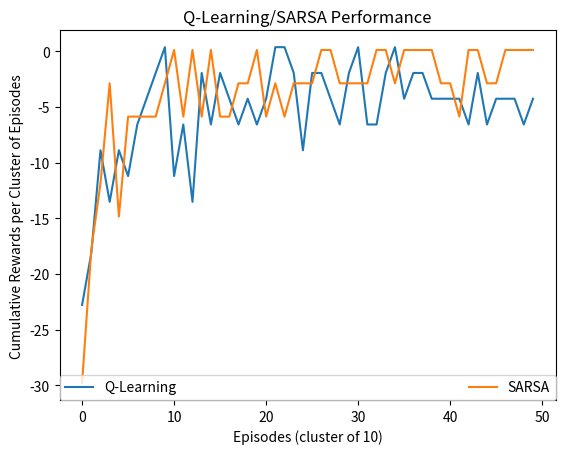

Here is the Python script that generated this plot:
import numpy as np
import random as random
import matplotlib.pyplot as plt

ROWS = 4 # number of rows
COLS = 12 # number of cols
S = (3, 0) #start position of agent
G = (3, 11) #goal position

class Cliff:

    # iniatialize board
    def __init__(self):
        self.end = False
        self.pos = S
        self.board = np.zeros([4, 12])
        self.steps = 0
        # add cliff marked as -1
        self.board[3, 1:11] = -1

    #move agent position with the correct action
    def nextPosition(self, action):
        if action == "up":
            nxtPos = (self.pos[0] - 1, self.pos[1])
        elif action == "down":
            nxtPos = (self.pos[0] + 1, self.pos[1])
        elif action == "left":
            nxtPos = (self.pos[0], self.pos[1] - 1)
        else:
            nxtPos = (self.pos[0], self.pos[1] + 1)
        # check legitimacy
        if nxtPos[0] >= 0 and nxtPos[0] <= 3:
            if nxtPos[1] >= 0 and nxtPos[1] <= 11:
                self.pos = nxtPos

        #end game states
        #check if next position is a goal state
        if self.pos == G:
            self.end = True
            print("Game ends reaching goal")
        #check if next position is a cliff
        if self.board[self.pos] == -1:
            self.end = True
            print("Game ends falling off cliff")
        return self.pos

    def getReward(self):
        # give reward just like Example 6.6 from book by Sutton
        if self.pos == G:
            return -1
        if self.board[self.pos] == 0:
            return -1
        #cliff has a reward of -100
        return -100

class Agent:
    def __init__(self, epsilon=0.3, lr=0.1, sarsa=True, softmax=False, temp=0.9):
        self.cliff = Cliff() #create new board
        self.actions = ["up", "left", "right", "down"] #define actions
        self.states = []  # record position and action of each episode
        self.pos = S #set agent position to start position
        self.epsilon = epsilon #epsilson rate
        self.lr = lr #learning rate
        self.sarsa = sarsa #if true sarsa is used, if false q-learning is used
        self.softmax = softmax #if true softmax is used, if false e-greedy is used
        self.state_actions = {} #define state actions
        self.temp = temp
        for i in range(ROWS):
            for j in range(COLS):
                self.state_actions[(i, j)] = {}
                for a in self.actions:
                    self.state_actions[(i, j)][a] = 0

    #Compute softmax values for each sets of scores in x.
    def calcSoftmax(self, values, temp):
        #temp specificies hardness
        #temp < 1 = harder -> algorithm gets more confident
        #temp > 1 = softer -> more equiprobable
        tempValues = [x / temp for x in values] #implement temperature for manipulating softness of softmax function
        bottom = sum(np.exp(tempValues)) #bottom of Boltzmann equation
        softmax = np.exp(tempValues)/bottom #full softmax Boltzmann equation
        return softmax

    def chooseAction(self):
        #softmax
        if self.softmax:
            if self.epsilon==0: #only used for calculating optimal policy -> calculateOptimalPolicy()
                max_next_reward = -999 # initialize on -999 to make sure first value will be max
                for a in self.actions: #loop through the 4 actions
                    current_position = self.pos
                    next_reward = self.state_actions[current_position][a] #check the next reward
                    if next_reward >= max_next_reward: # select the action with the max reward
                        action = a
                        max_next_reward = next_reward
                return action

            rewardValues = []
            for a in self.actions:
                rewardValues.append(self.state_actions[self.pos][a])

            softmaxProbabilities = self.calcSoftmax(rewardValues, self.temp)
            action = np.random.choice(a=self.actions, p=softmaxProbabilities)
            return action

        # epsilon-greedy    
        else:
            max_next_reward = -999 # initialize on -999 to make sure first value will be max
            action = ""


            if np.random.uniform(0, 1) <= self.epsilon: #epsilon chance to get a random action
                action = np.random.choice(self.actions)
            else:
                # greedy action
                for a in self.actions: #loop through the 4 actions
                    current_position = self.pos
                    next_reward = self.state_actions[current_position][a] #check the next reward
                    if next_reward >= max_next_reward: # select the action with the max reward
                        action = a
                        max_next_reward = next_reward
            return action

    def reset(self):
        self.states = [] #reset states
        self.cliff = Cliff() #make new board
        self.pos = S #reset player position

    def learn(self, iterations=10):
        reward_cache = list() #define reward cache
        step_cache = list() #define step cache
        for _ in range(iterations):
            while True:
                reward_cum = 0 # cumulative reward of the episode
                step_cum = 0 # keeps number of iterations untill the end of the game

                curr_state = self.pos #get current state
                action = self.chooseAction() #choose action

                # next position
                self.cliff.pos = self.cliff.nextPosition(action)
                self.pos = self.cliff.pos
                step_cum += 1

                cur_reward = self.cliff.getReward() #get reward
                reward_cum += cur_reward

                next_action = self.chooseAction() #determine next action used for SARSA
                next_state = self.pos
                if self.sarsa:
                    current_value = self.state_actions[curr_state][action] #get state action
                    next_state_value = self.state_actions[next_state][next_action] # differs from q-learning uses the next action determined by policy
                    # reward = Q(S,A) + lr * (state_reward + Q'(S,A) - Q(S,A))
                    reward = current_value + self.lr * (cur_reward + next_state_value - current_value)
                    self.state_actions[curr_state][action] = round(reward, 3) #define reward per Q(S,A)
                else:
                    current_value = self.state_actions[curr_state][action] #get current value
                    maximum_state_value = np.max(list(self.state_actions[self.pos].values()))  # maximum
                    #q-learning uses off-policy next maximum state value to calculate reward
                    reward = current_value + self.lr * (cur_reward + maximum_state_value - current_value)
                    self.state_actions[curr_state][action] = round(reward, 3) #define reward per Q(S,A)
                if self.cliff.end:
                    reward_cache.append(reward_cum) #append the cumulative reward to the reward cache
                    step_cache.append(step_cum) #append the cumulative step to the step cache
                    break

            self.reset()
        return reward_cache, step_cache #return reward and step cache used for plotting


def showRoute(states):
    board = np.zeros([4, 12])
    # add cliff marked as -1
    board[3, 1:11] = -1
    for i in range(0, ROWS):
        print('-------------------------------------------------')
        out = '| '
        for j in range(0, COLS):
            token = '0'
            if board[i, j] == -1:
                token = '*'
            if (i, j) in states: #for every Q(S,A) define path
                token = 'P'
            if (i, j) == G:
                token = 'G'
            out += token + ' | '
        print(out)
    print('-------------------------------------------------') 

#visualizes the reward convergence
def plot_cumreward_normalized(reward_cache_qlearning, reward_cache_SARSA):
    cum_rewards_q = []
    rewards_mean = np.array(reward_cache_qlearning).mean()
    rewards_std = np.array(reward_cache_qlearning).std()
    count = 0 # used to determine the batches
    cur_reward = 0 # accumulate reward for the batch
    for cache in reward_cache_qlearning:
        count = count + 1
        cur_reward += cache
        if(count == 10):
            # normalize the sample
            normalized_reward = (cur_reward - rewards_mean)/rewards_std
            cum_rewards_q.append(normalized_reward)
            cur_reward = 0
            count = 0
            
    cum_rewards_SARSA = []
    rewards_mean = np.array(reward_cache_SARSA).mean()
    rewards_std = np.array(reward_cache_SARSA).std()
    normalized_reward = (cur_reward - rewards_mean)/rewards_std
    count = 0 # used to determine the stepsize
    cur_reward = 0 # accumulate reward for the batch
    for cache in reward_cache_SARSA:
        count = count + 1
        cur_reward += cache
        if(count == 10):
            # normalize the sample
            normalized_reward = (cur_reward - rewards_mean)/rewards_std
            cum_rewards_SARSA.append(normalized_reward)
            cur_reward = 0
            count = 0      
    # prepare the graph  

    """Uncomment this to create a plot about Q-learning vs SARSA"""
    plt.plot(cum_rewards_q, label = "Q-Learning")
    plt.plot(cum_rewards_SARSA, label = "SARSA")
    plt.ylabel('Cumulative Rewards per Cluster of Episodes')
    plt.xlabel('Episodes (cluster of 10)')
    plt.title("Q-Learning/SARSA Performance")
    plt.legend(loc='lower right', ncol=2, mode="expand", borderaxespad=0.)
    plt.savefig('performance-qlearning-sarsa')

    """Uncomment this to create a plot about softmax vs e-greedy"""
    # plt.plot(cum_rewards_q, label = "Q-Learning E-greedy")
    # plt.plot(cum_rewards_SARSA, label = "Q-Learning Softmax")
    # plt.ylabel('Cumulative Rewards per Cluster of Episodes')
    # plt.xlabel('Episodes (cluster of 10)')
    # plt.title("Action Selectors Performance E-Greedy vs Softmax")
    # plt.legend(loc='lower right', ncol=2, mode="expand", borderaxespad=0.)
    # plt.savefig('performance-action-selectors')

def plot_cumreward_normalized_temperatures(reward_cache1, reward_cache2, reward_cache3, reward_cache4):
    cum_rewards_1 = []
    rewards_mean = np.array(reward_cache1).mean()
    rewards_std = np.array(reward_cache1).std()
    count = 0 # used to determine the batches
    cur_reward = 0 # accumulate reward for the batch
    for cache in reward_cache1:
        count = count + 1
        cur_reward += cache
        if(count == 10):
            # normalize the sample
            normalized_reward = (cur_reward - rewards_mean)/rewards_std
            cum_rewards_1.append(normalized_reward)
            cur_reward = 0
            count = 0

    cum_rewards_2 = []
    rewards_mean = np.array(reward_cache2).mean()
    rewards_std = np.array(reward_cache2).std()
    count = 0 # used to determine the batches
    cur_reward = 0 # add rewards for the batch of 10
    for cache in reward_cache2:
        count = count + 1
        cur_reward += cache
        if(count == 10):
            # normalize the sample
            normalized_reward = (cur_reward - rewards_mean)/rewards_std
            cum_rewards_2.append(normalized_reward)
            cur_reward = 0
            count = 0    

    cum_rewards_3 = []
    rewards_mean = np.array(reward_cache3).mean()
    rewards_std = np.array(reward_cache3).std()
    count = 0 # used to determine the batches
    cur_reward = 0 # add rewards for the batch of 10
    for cache in reward_cache3:
        count = count + 1
        cur_reward += cache
        if(count == 10):
            # normalize the sample
            normalized_reward = (cur_reward - rewards_mean)/rewards_std
            cum_rewards_3.append(normalized_reward)
            cur_reward = 0
            count = 0    

    cum_rewards_4 = []
    rewards_mean = np.array(reward_cache4).mean()
    rewards_std = np.array(reward_cache4).std()
    count = 0 # used to determine the batches
    cur_reward = 0 # accumulate reward for the sample size
    for cache in reward_cache4:
        count = count + 1
        cur_reward += cache
        if(count == 10):
            # normalize the sample
            normalized_reward = (cur_reward - rewards_mean)/rewards_std
            cum_rewards_4.append(normalized_reward)
            cur_reward = 0
            count = 0 
    
    # prepare the graph  

    plt.plot(cum_rewards_1, label = "SARSA with softmax T=0.5")
    plt.plot(cum_rewards_2, label = "SARSA with softmax T=0.9")
    plt.plot(cum_rewards_3, label = "SARSA with softmax T=5")
    plt.plot(cum_rewards_4, label = "SARSA with softmax T=15")
    plt.ylabel('Cumulative Rewards per Cluster of Episodes')
    plt.xlabel('Episodes (cluster of 10)')
    plt.title("SARSA Performance Softmax Temperatures")
    plt.legend(loc='lower right')
    plt.savefig('performance-temperatures')

def calculateOptimalPolicy(ag):
    states = []

    ag_optimal = Agent(epsilon=0) #initialize test agent for optimal policy
    #set epsilon to 0 so that the agent uses state_actions from ag
    ag_optimal.state_actions = ag.state_actions  #set agent state actions to optimal

    while True: #run till all states are checked
        curr_state = ag_optimal.pos
        action = ag_optimal.chooseAction()
        states.append(curr_state) #append state so that we can use this later to graph the route
        print("current position {} |action {}".format(curr_state, action)) #print taken action

        # next position
        ag_optimal.cliff.pos = ag_optimal.cliff.nextPosition(action)
        ag_optimal.pos = ag_optimal.cliff.pos

        if ag_optimal.cliff.end:
            break
    
    #show the taken route
    showRoute(states)

if __name__ == "__main__":
    #Use this code to play around if you want;
    
    c = Cliff() #create board

    #ag = Agent(epsilon = 0.1, lr=0.1, sarsa=True, softmax=False)
    # ag.learn(500)
    # calculateOptimalPolicy(ag)
    
    """To Generate Figure Performance SARSA with softmax different temperatures
        uncomment to use
    """
    # ag = Agent(epsilon=0.1, lr=0.1, sarsa=False, softmax=True, temp=0.5) #settings for agent
    # reward_cache_temp05, _ = ag.learn(iterations=500) #used for training the agent 
    # calculateOptimalPolicy(ag) #calculating optimal policy

    # ag = Agent(epsilon=0.1, lr=0.1, sarsa=True, softmax=True, temp=0.9) #settings for agent
    # reward_cache_temp09, _ = ag.learn(iterations=500) #used for training the agent 
    # calculateOptimalPolicy(ag)

    # ag = Agent(epsilon=0.1, lr=0.1, sarsa=False, softmax=True, temp=5) #settings for agent
    # reward_cache_temp5, _ = ag.learn(iterations=500) #used for training the agent 
    # calculateOptimalPolicy(ag) #calculating optimal policy

    # ag = Agent(epsilon=0.1, lr=0.1, sarsa=False, softmax=True, temp=15) #settings for agent
    # reward_cache_temp15, _ = ag.learn(iterations=500) #used for training the agent 
    # calculateOptimalPolicy(ag) #calculating optimal policy

    # plot_cumreward_normalized_temperatures(reward_cache_temp05, reward_cache_temp09, reward_cache_temp5, reward_cache_temp15)

    """To Generate Figure Q-learning softmax vs e-greedy
        uncomment to use
    """
    # ag = Agent(epsilon=0.1, lr=0.1, sarsa=False, softmax=False) #settings for agent
    # reward_cache_q_learning, _ = ag.learn(iterations=500) #used for training the agent 
    # calculateOptimalPolicy(ag)

    # ag = Agent(epsilon=0.1, lr=0.1, sarsa=False, softmax=True) #settings for agent
    # reward_cache_sarsa, _ = ag.learn(iterations=500) #used for training the agent 
    # calculateOptimalPolicy(ag) #calculating optimal policy

    # plot_cumreward_normalized(reward_cache_q_learning, reward_cache_sarsa)
    
    """To Generate Figure Performance Q-learning vs Sarsa
        uncomment to use
    """
    ag = Agent(epsilon=0.1, lr=0.1, sarsa=False, softmax=False) #settings for agent
    reward_cache_q_learning, _ = ag.learn(iterations=500) #used for training the agent 
    calculateOptimalPolicy(ag)

    ag = Agent(epsilon=0.1, lr=0.1, sarsa=True, softmax=False) #settings for agent
    reward_cache_sarsa, _ = ag.learn(iterations=500) #used for training the agent 
    calculateOptimalPolicy(ag) #calculating optimal policy

    plot_cumreward_normalized(reward_cache_q_learning, reward_cache_sarsa)
